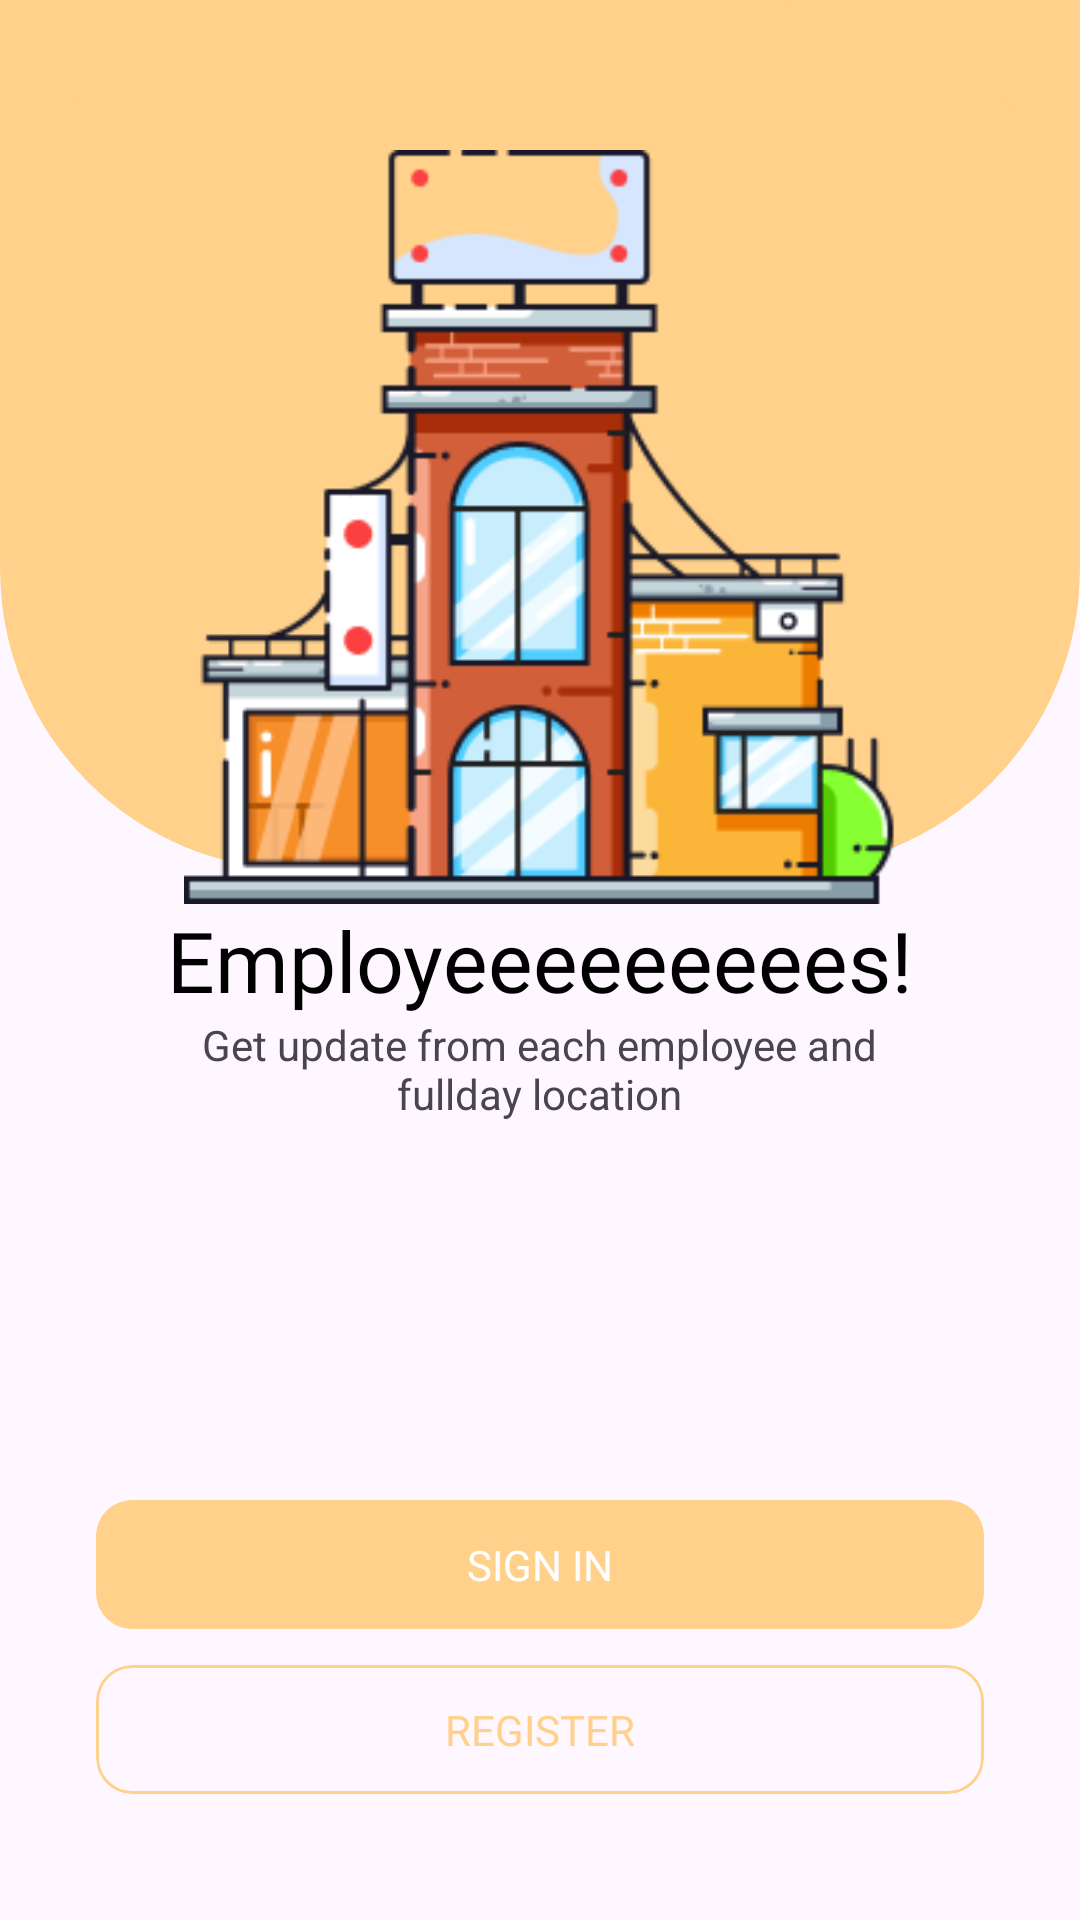

Here is an Android app screen rendered from its layout file. Give the layout XML and the strings, colors and styles it references.
<!-- AndroidManifest.xml: application theme Theme.Aplikasi_absen -->
<!-- res/layout/activity_start.xml -->
<?xml version="1.0" encoding="utf-8"?>
<RelativeLayout xmlns:android="http://schemas.android.com/apk/res/android"
    xmlns:app="http://schemas.android.com/apk/res-auto"
    xmlns:tools="http://schemas.android.com/tools"
    android:layout_width="match_parent"
    android:layout_height="match_parent"
    tools:context=".StartActivity">


    <RelativeLayout
        android:layout_width="match_parent"
        android:layout_height="match_parent">

        <com.google.android.material.card.MaterialCardView
            android:layout_width="match_parent"
            android:layout_height="120dp"
            app:cardCornerRadius="0dp"
            app:strokeWidth="0dp"

            app:cardBackgroundColor="@color/mainOrange"
            />

        <com.google.android.material.card.MaterialCardView
            android:layout_width="match_parent"
            android:layout_height="290dp"
            app:strokeWidth="0dp"

            app:cardBackgroundColor="@color/mainOrange"
            app:cardCornerRadius="100dp" />
    </RelativeLayout>


    <ImageView
        android:layout_width="wrap_content"
        android:layout_height="wrap_content"
        android:src="@drawable/illustration_avstart"
        android:layout_above="@id/avStart_tvCenter1"
        android:layout_centerHorizontal="true"
        android:layout_marginTop="50dp"/>

    <TextView
        android:id="@+id/avStart_tvCenter1"
        android:layout_width="wrap_content"
        android:layout_height="wrap_content"
        android:layout_centerInParent="true"
        android:fontFamily="@font/roboto_black"
        android:text="Employeeeeeeeees!"
        android:textColor="@color/black"
        android:textSize="28dp" />

    <TextView
        android:layout_width="255dp"
        android:layout_height="wrap_content"
        android:layout_below="@+id/avStart_tvCenter1"
        android:layout_centerInParent="true"
        android:text="Get update from each employee and fullday location"
        android:textAlignment="center" />

    <com.google.android.material.card.MaterialCardView
        android:id="@+id/avStart_card_signup"
        android:layout_width="match_parent"
        android:layout_height="wrap_content"
        android:layout_alignParentBottom="true"
        android:layout_marginHorizontal="32dp"
        android:layout_marginBottom="42dp"
        app:cardCornerRadius="12dp"
        app:strokeColor="@color/mainOrange"
        app:strokeWidth="1dp">

        <TextView
            android:layout_width="wrap_content"
            android:layout_height="wrap_content"
            android:layout_gravity="center"
            android:layout_margin="12dp"
            android:fontFamily="@font/roboto_bold"
            android:text="REGISTER"
            android:textColor="@color/mainOrange" />
    </com.google.android.material.card.MaterialCardView>

    <com.google.android.material.card.MaterialCardView
        android:id="@+id/avStart_card_signin"
        android:layout_width="match_parent"
        android:layout_height="wrap_content"
        android:layout_above="@id/avStart_card_signup"
        android:layout_marginHorizontal="32dp"
        android:layout_marginBottom="12dp"
        app:cardBackgroundColor="@color/mainOrange"
        app:cardCornerRadius="12dp"
        app:strokeColor="@color/mainOrange"
        app:strokeWidth="2dp">

        <TextView
            android:layout_width="wrap_content"
            android:layout_height="wrap_content"
            android:layout_gravity="center"
            android:layout_margin="12dp"
            android:fontFamily="@font/roboto_bold"
            android:text="SIGN IN"
            android:textColor="@color/white" />
    </com.google.android.material.card.MaterialCardView>

</RelativeLayout>
<!-- resources referenced by this layout -->
<resources>
  <color name="black">#FF000000</color>
  <color name="mainOrange">#FFD18B</color>
  <color name="white">#FFFFFFFF</color>
  <!-- drawable illustration_avstart: png bitmap (drawable, 16503 bytes) -->
  <style name="Theme.Aplikasi_absen" parent="Theme.Material3.DayNight.NoActionBar">
          
          <item name="colorPrimary">@color/mainOrange</item>
          <item name="colorPrimaryVariant">@color/mainOrange</item>
          <item name="colorOnPrimary">@color/white</item>
          
          <item name="colorSecondary">@color/teal_200</item>
          <item name="colorSecondaryVariant">@color/teal_700</item>
          <item name="colorOnSecondary">@color/black</item>
          
          <item name="android:statusBarColor" tools:targetApi="l">@color/mainOrange</item>
          
  
  
      </style>
  <color name="teal_200">#FF03DAC5</color>
  <color name="teal_700">#FF018786</color>
</resources>
